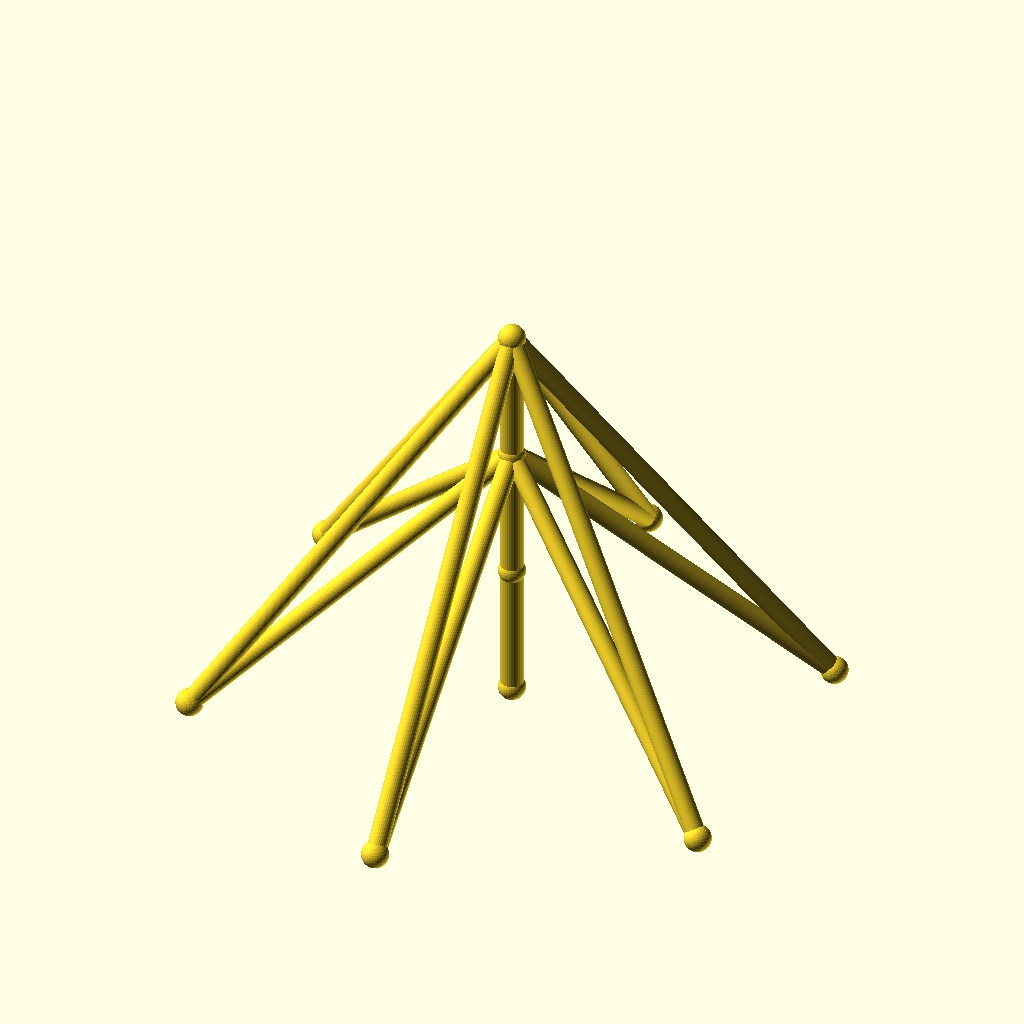
Cell 1: rendered with the file's own defaults.
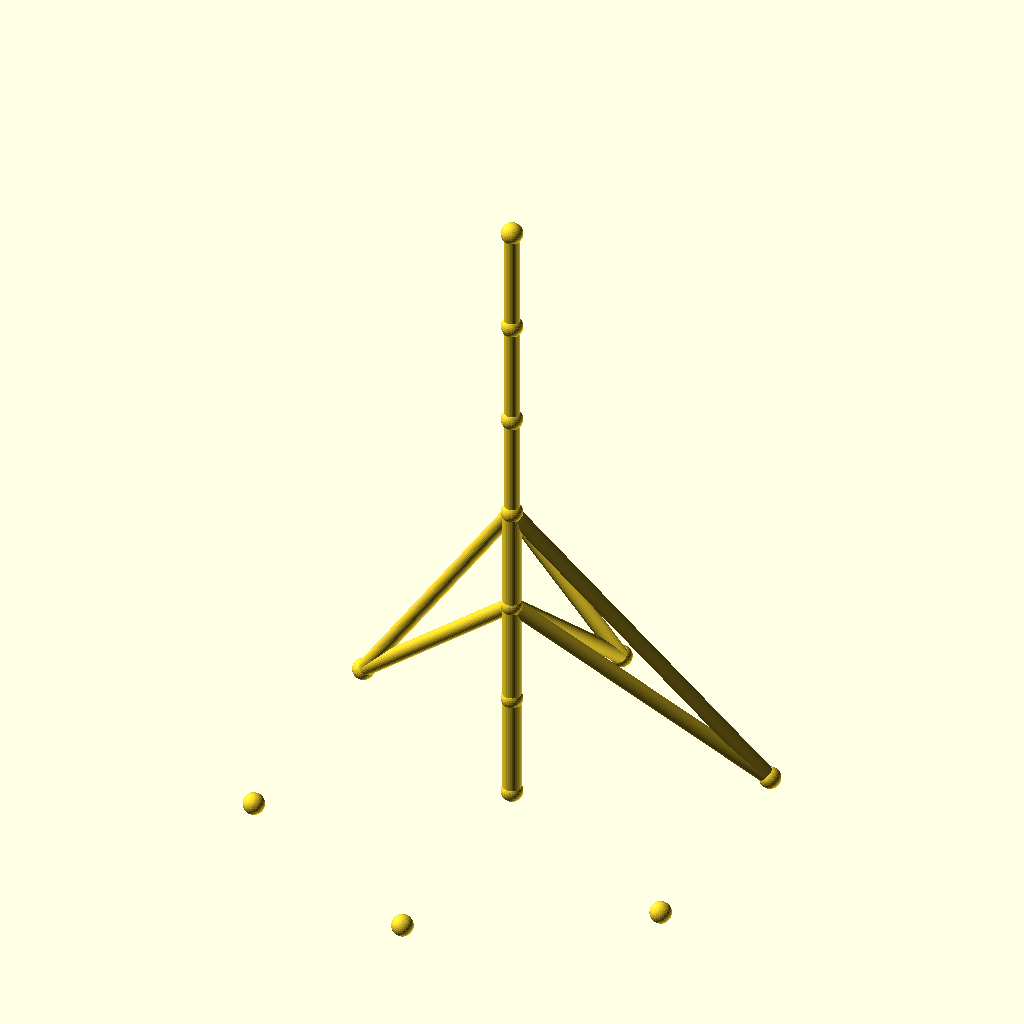
Cell 2: the same model with sections = 6.
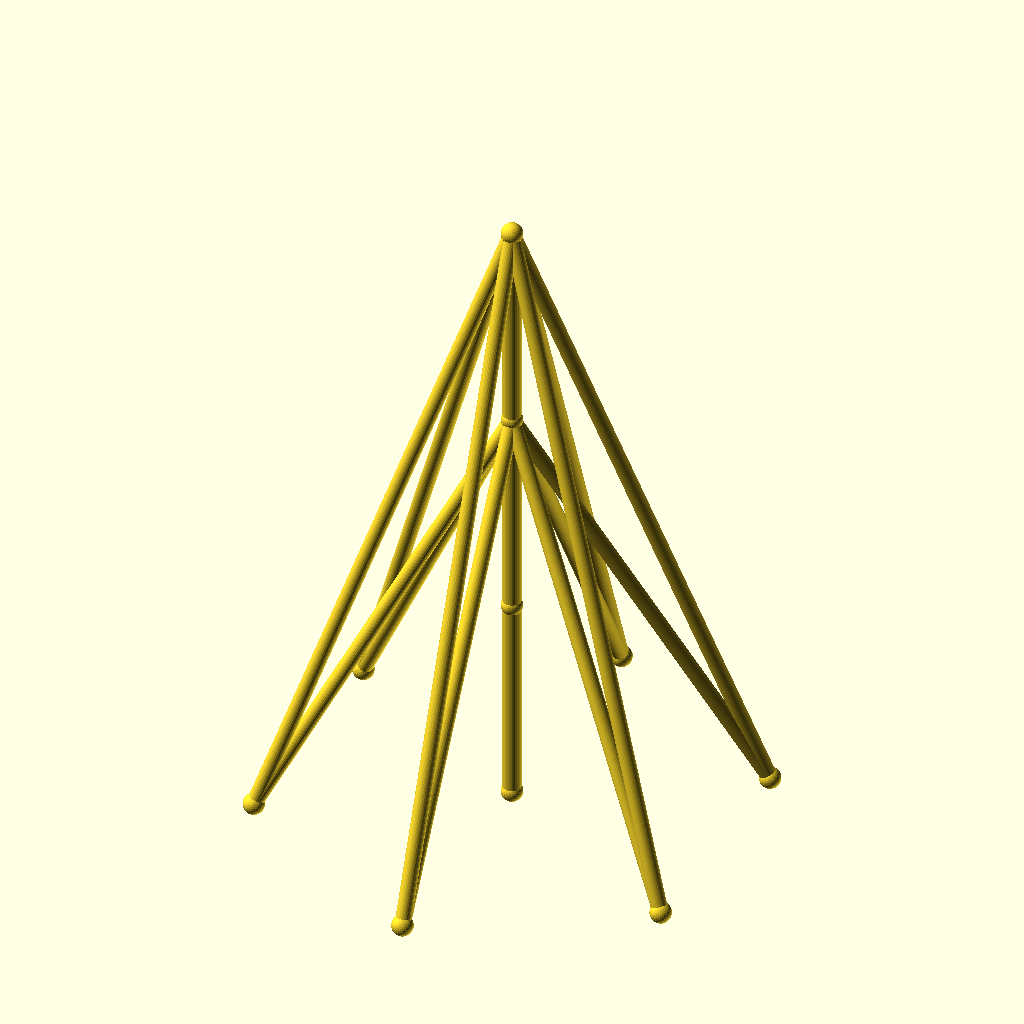
Cell 3: the same model with seg_h = 70.
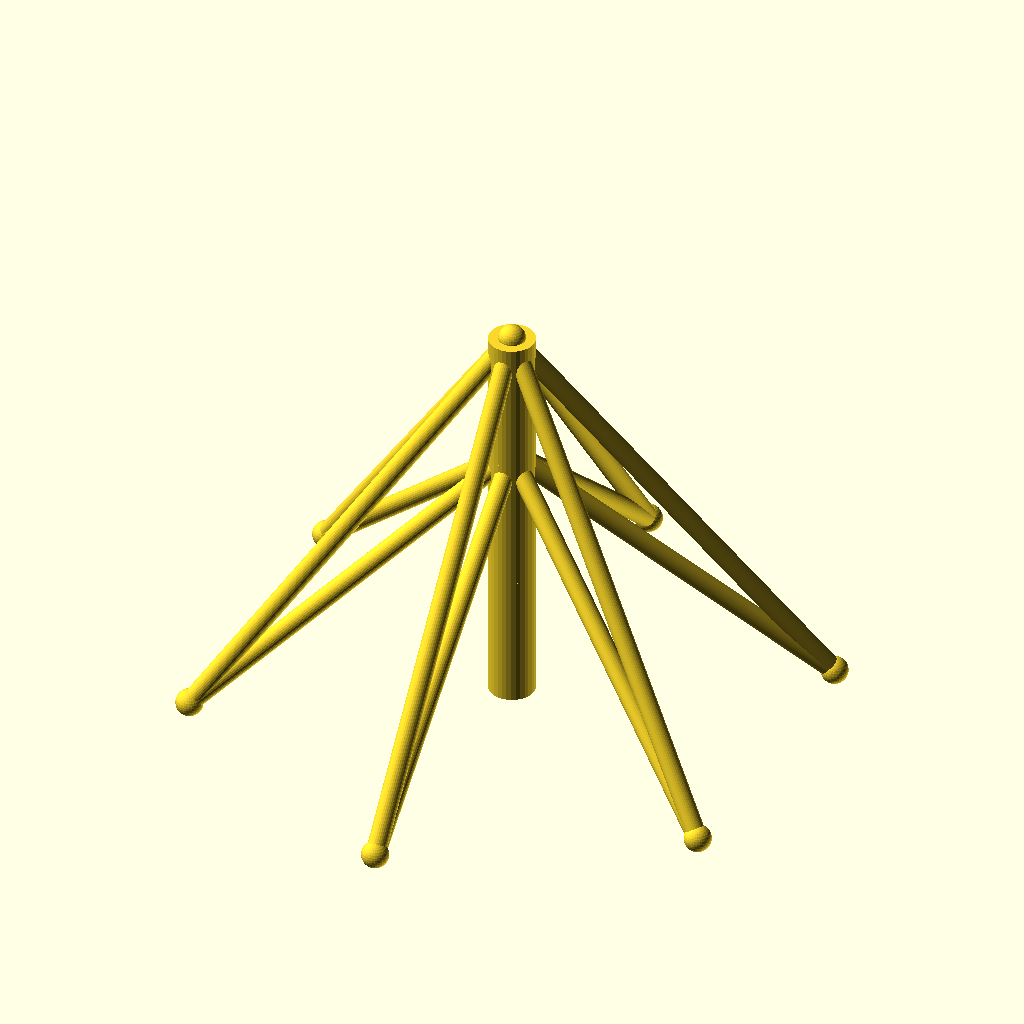
Cell 4 — mast_r set to 6, the other parameters unchanged.
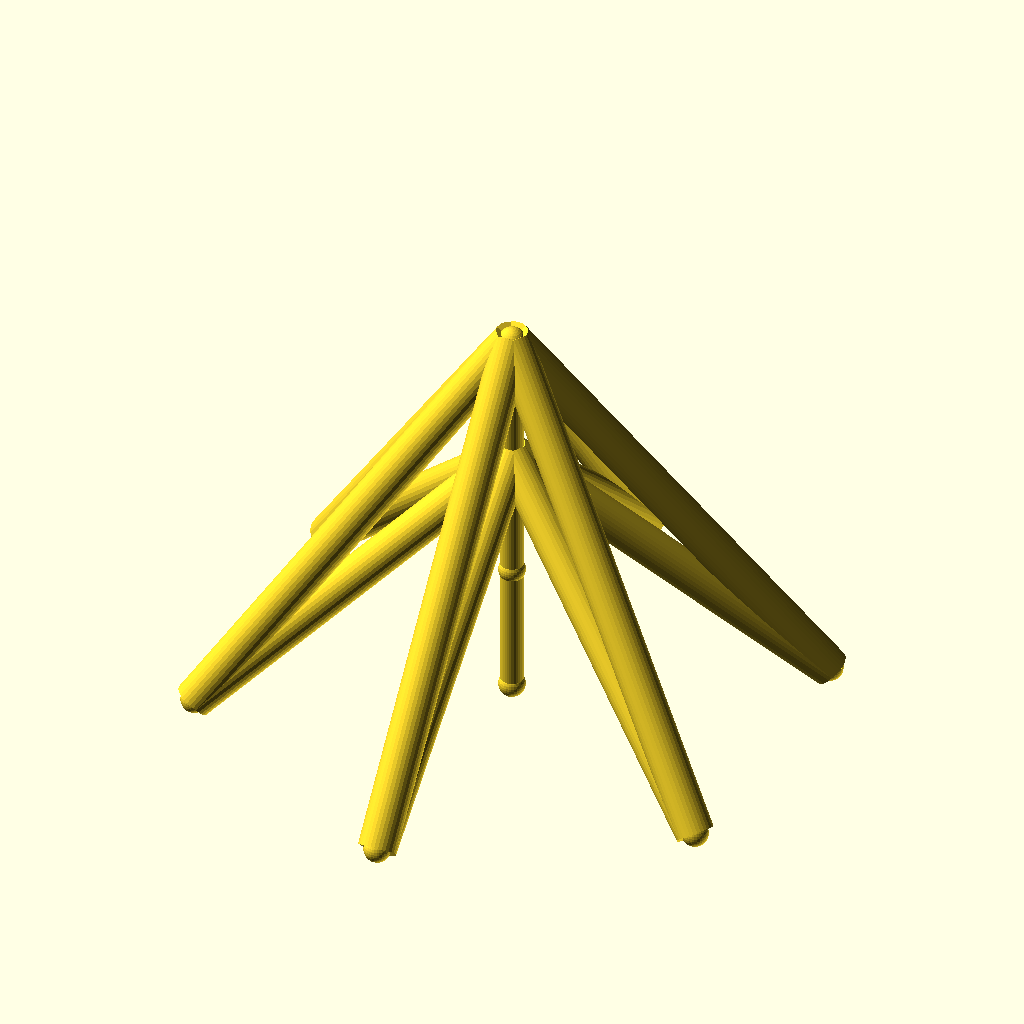
Cell 5: the same model with guy_r = 5.
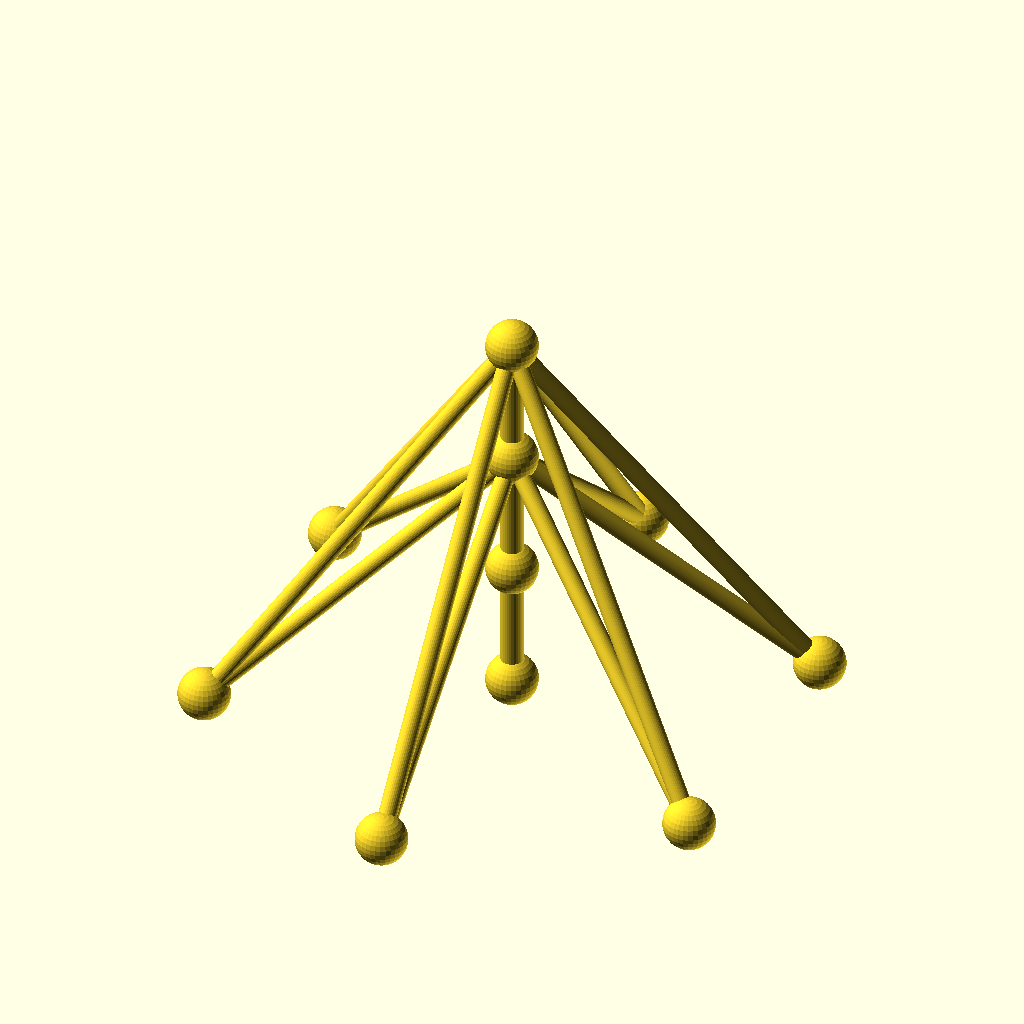
Cell 6: joint_r = 7 (everything else at default).
All cells are drawn from the same view direction (rotation 55°, 0°, 25°, orthographic, colour scheme Cornfield), but the view is re-fitted for each cell, so position and scale can differ between cells as well as the parameter.
OpenSCAD source file optional_data/data/wire2/guymasts/scene_0038.scad:
$fn = 32;

// ----------------------------------------------------------------------
// Guyed mast: 3 sections of 35 mm, 6 anchors on R80
// ----------------------------------------------------------------------

// --- parameters (mm) ---
sections = 3;             // number of mast sections
seg_h = 35;               // section height
mast_r = 3;               // mast member radius
guy_r = 2.5;              // guy wire radius
joint_r = 3.5;            // joint ball radius
anchors_n = 6;            // number of ground anchors
anchor_r = 80;            // anchor ring radius
anchor_step = 60;         // angle between anchors, degrees
anchor_a0 = 30;           // angle of the first anchor, degrees
tiers = 2;                // number of guy tiers
guy_h_3 = 105;            // guy tier height (section 3)
guy_h_2 = 70;             // guy tier height (section 2)

bbox_x = anchor_r * (cos(anchor_a0 + 0 * anchor_step) - cos(anchor_a0 + 2 * anchor_step)) + 2 * joint_r;  // overall X, joints included
bbox_y = anchor_r * (sin(anchor_a0 + 1 * anchor_step) - sin(anchor_a0 + 4 * anchor_step)) + 2 * joint_r;  // overall Y, joints included
bbox_z = sections * seg_h + 2 * joint_r;  // overall Z, joints included
mast_d = 2 * mast_r;  // mast trunk diameter
guy_d = 2 * guy_r;  // guy wire diameter
joint_d = 2 * joint_r;  // joint ball diameter
nodes = concat([for (i = [0 : sections]) [0, 0, i * seg_h]], [for (k = [0 : anchors_n - 1]) [anchor_r * cos(anchor_a0 + k * anchor_step), anchor_r * sin(anchor_a0 + k * anchor_step), 0]]);

module member(a, b, r) {
  /* round stock from joint a to joint b, ends buried in the joint balls */
  d = b - a;
  length = norm(d);
  translate(a) rotate([0, acos(d[2] / length), atan2(d[1], d[0])])
    cylinder(h = length, r = r);
}

module joint(p, r) {
  /* ball at the joint centre, fatter than every member meeting there */
  translate(p) sphere(r = r);
}

/* members - each call is one graph edge */
member(nodes[0], nodes[1], mast_r);
member(nodes[1], nodes[2], mast_r);
member(nodes[2], nodes[3], mast_r);
member(nodes[3], nodes[4], guy_r);
member(nodes[3], nodes[5], guy_r);
member(nodes[3], nodes[6], guy_r);
member(nodes[3], nodes[7], guy_r);
member(nodes[3], nodes[8], guy_r);
member(nodes[3], nodes[9], guy_r);
member(nodes[2], nodes[4], guy_r);
member(nodes[2], nodes[5], guy_r);
member(nodes[2], nodes[6], guy_r);
member(nodes[2], nodes[7], guy_r);
member(nodes[2], nodes[8], guy_r);
member(nodes[2], nodes[9], guy_r);

/* joint balls */
for (p = nodes) joint(p, joint_r);
Parameter table extracted from the source (name, type, default, range or options):
sections: number, default 3
seg_h: number, default 35
mast_r: number, default 3
guy_r: number, default 2.5
joint_r: number, default 3.5
anchors_n: number, default 6
anchor_r: number, default 80
anchor_step: number, default 60
anchor_a0: number, default 30
tiers: number, default 2
guy_h_3: number, default 105
guy_h_2: number, default 70
